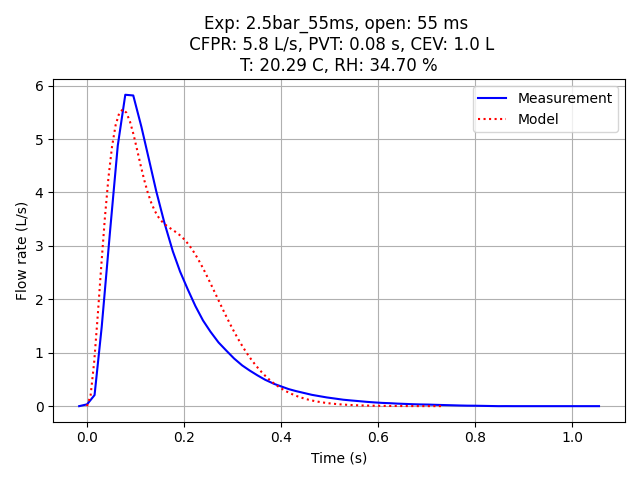

The file beside this chart, header and first rows:
Experiment name, 2.5bar_55ms
Start time (UTC), 2025-02-11 11:15:25.732789+00:00
Opening duration (ms), 55
Time before opening (ms), 500
Time after closing (ms), 1000
Ambient Temperature (Celsius), 20.29
Relative Humidity (%), 34.70
Elapsed time (s), Pressure (bar), Flow rate (L/s)
-0.5311, 0.0, 0.0
-0.5139, 0.0, 0.0
-0.4972, 0.0, 0.0
-0.4815, 0.0, 0.0
-0.4649, 0.0, 0.0
-0.4503, 0.0, 0.0
-0.4334, 0.0, 0.0
-0.4162, 0.0, 0.0
-0.4014, 0.0, 0.0
-0.3847, 0.0, 0.0
-0.3681, 0.0, 0.0
-0.3529, 0.0, 0.0
-0.3371, 0.0, 0.0
-0.3213, 0.0, 0.0
-0.3053, 0.0, 0.0
-0.2874, 0.0, 0.0
-0.2722, 0.0, 0.0
-0.258, 0.0, 0.0
-0.2408, 0.0, 0.0
-0.2245, 0.0, 0.0
-0.2092, 0.0, 0.0
-0.1935, 0.0, 0.0
-0.1776, 0.0, 0.0
-0.161, 0.0, 0.0
-0.1457, 0.0, 0.0
-0.1298, 0.0, 0.0
-0.1122, 0.0, 0.0
-0.09676, 0.0, 0.0
-0.08071, 0.0, 0.0
-0.06577, 0.0, 0.0
-0.04998, 0.0, 0.0
-0.03264, 0.0, 0.0
-0.01623, 0.0, 0.0
0.0, 0.0, 0.0
0.01529, 0.0, 0.0
0.03165, 0.0, 0.034
0.04706, 0.0, 0.2073
0.06176, 0.0, 1.481
0.07924, 0.0, 3.302
0.09487, 0.0, 4.876
0.1103, 0.0, 5.828
0.1268, 0.0, 5.815
0.1435, 0.0, 5.23
0.1594, 0.0, 4.607
0.1742, 0.0, 4.02
0.1906, 0.0, 3.442
0.2083, 0.0, 2.899
0.2232, 0.0, 2.519
0.2389, 0.0, 2.189
0.2548, 0.0, 1.872
0.2705, 0.0, 1.604
0.2857, 0.0, 1.395
0.3024, 0.0, 1.193
... 49 more rows
